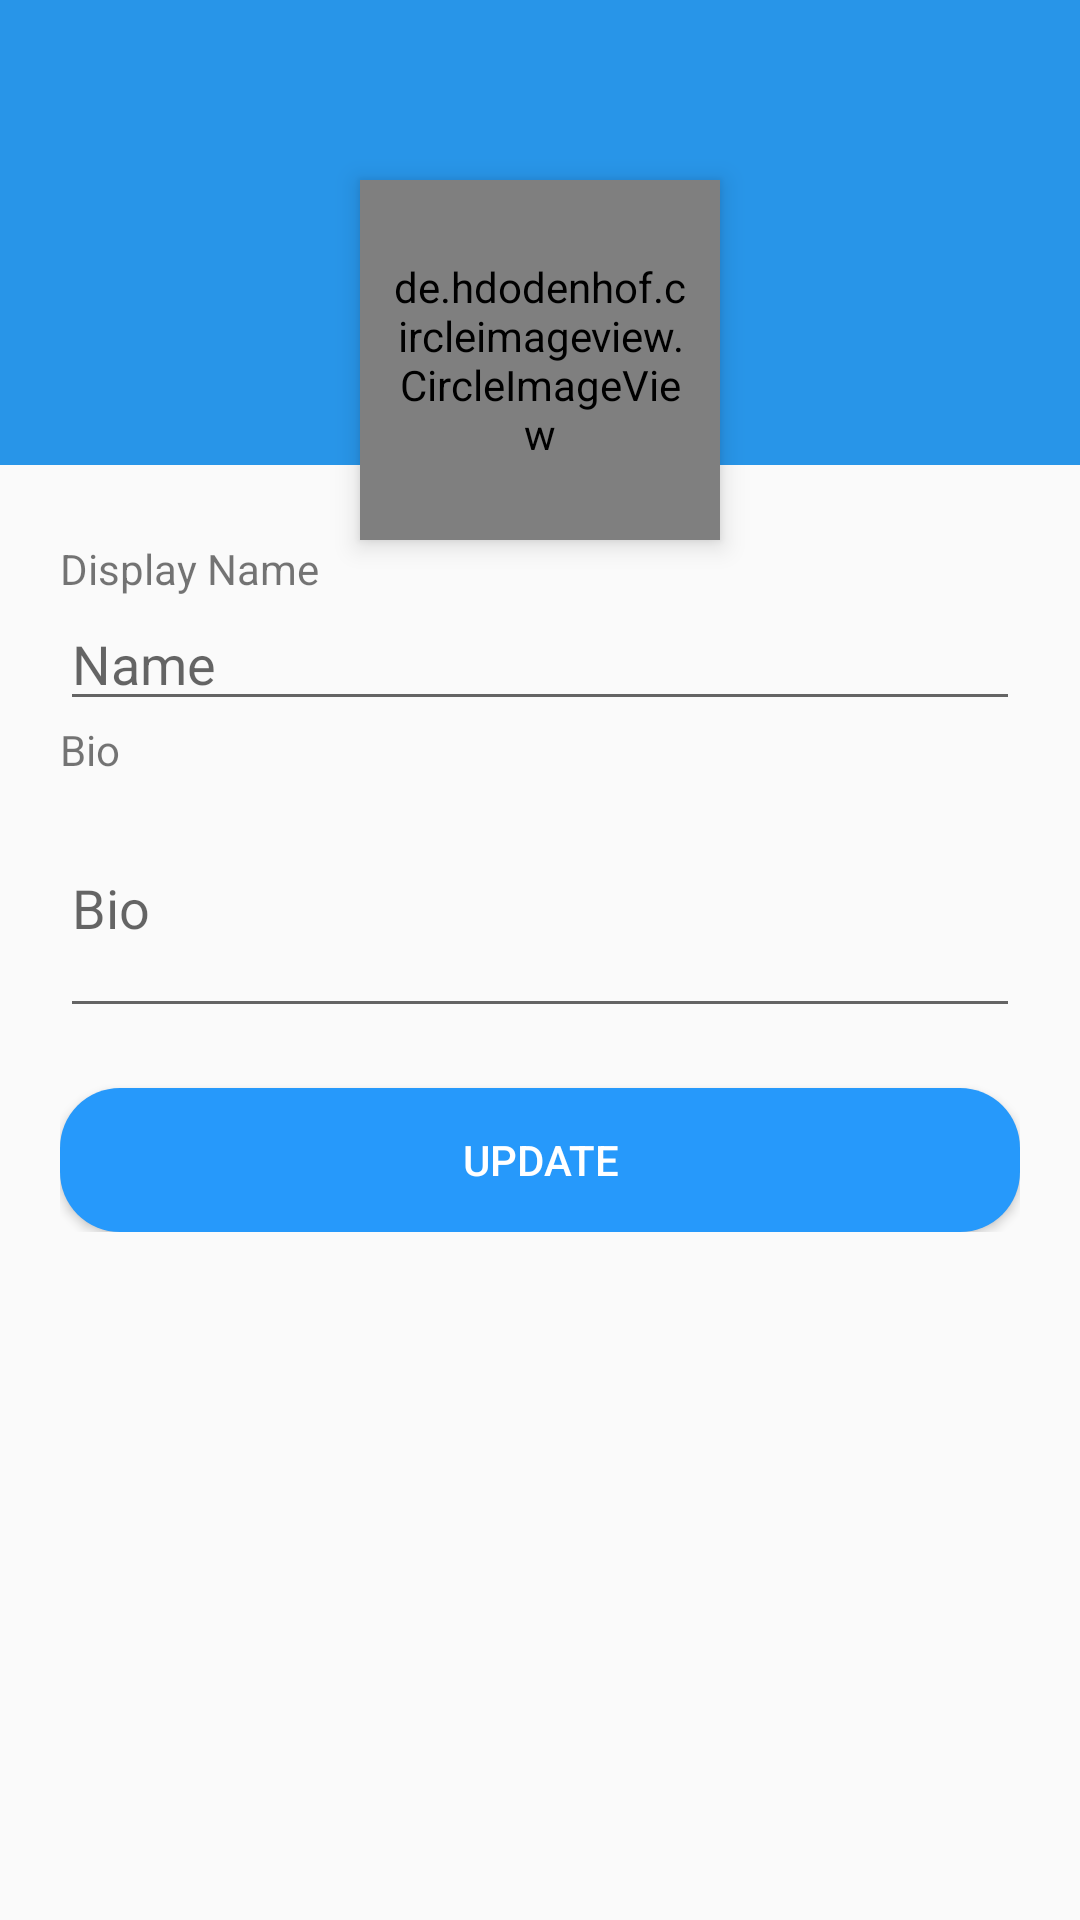

The Android layout XML behind this screen, and the referenced resources:
<!-- AndroidManifest.xml: application theme AppTheme -->
<!-- res/layout/activity_update_profile.xml -->
<?xml version="1.0" encoding="utf-8"?>
<LinearLayout xmlns:android="http://schemas.android.com/apk/res/android"
    xmlns:app="http://schemas.android.com/apk/res-auto"
    android:layout_width="match_parent"
    android:layout_height="match_parent"
    android:orientation="vertical">

    <RelativeLayout
        android:layout_width="match_parent"
        android:layout_height="wrap_content">

        <ImageView
            android:id="@+id/header_cover_image"
            android:layout_width="match_parent"
            android:layout_height="155dp"
            android:background="@color/colorPrimary"
            android:scaleType="centerCrop" />

        <de.hdodenhof.circleimageview.CircleImageView
            android:id="@+id/profile_image"
            android:layout_width="120dp"
            android:layout_height="120dp"
            android:layout_centerHorizontal="true"
            android:layout_marginTop="60dp"
            android:elevation="5dp"
            android:padding="10dp"
            android:src="@drawable/logo"
            app:civ_border_color="#00BCD4"
            app:civ_border_width="3dp" />

        <RelativeLayout
            android:layout_width="match_parent"
            android:layout_height="wrap_content"
            android:layout_below="@id/profile_image"
            android:layout_marginStart="20dp"
            android:layout_marginEnd="20dp">

            <TextView
                android:id="@+id/tvName"
                android:layout_width="wrap_content"
                android:layout_height="wrap_content"
                android:text="Display Name" />

            <EditText
                android:id="@+id/etName"
                android:layout_width="match_parent"
                android:layout_height="wrap_content"
                android:layout_below="@+id/tvName"
                android:hint="Name"
                android:inputType="textPersonName"
                android:maxLines="1" />

            <TextView
                android:id="@+id/tvBio"
                android:layout_width="wrap_content"
                android:layout_height="wrap_content"
                android:layout_below="@+id/etName"
                android:text="Bio" />

            <EditText
                android:id="@+id/etBio"
                android:layout_width="match_parent"
                android:layout_height="wrap_content"
                android:layout_below="@id/tvBio"
                android:hint="Bio"
                android:inputType="textMultiLine"
                android:lines="3"
                android:maxLines="3" />

            <Button
                android:id="@+id/btnUpdate"
                android:layout_width="match_parent"
                android:layout_height="wrap_content"
                android:layout_below="@id/etBio"
                android:layout_marginTop="20dp"
                android:background="@drawable/button_border"
                android:text="UPDATE"
                android:textColor="#FFFFFF" />

        </RelativeLayout>

    </RelativeLayout>

</LinearLayout>
<!-- resources referenced by this layout -->
<resources>
  <color name="colorPrimary">#2895E8</color>
  <!-- drawable button_border (drawable) -->
  <?xml version="1.0" encoding="utf-8"?>
  <shape xmlns:android="http://schemas.android.com/apk/res/android"
      android:shape="rectangle">
  
      <solid
          android:color="#2699FB"
          />
      <corners
          android:radius="20dp"/>
  
  
  </shape>
  <!-- drawable logo: png bitmap (drawable-hdpi, 29690 bytes) -->
  <style name="AppTheme" parent="Theme.AppCompat.Light.DarkActionBar">
          
          <item name="colorPrimary">@color/colorPrimary</item>
          <item name="colorPrimaryDark">@color/colorPrimaryDark</item>
          <item name="colorAccent">@color/colorAccent</item>
      </style>
  <color name="colorPrimaryDark">#0C2030</color>
  <color name="colorAccent">#BCE0FD</color>
</resources>
